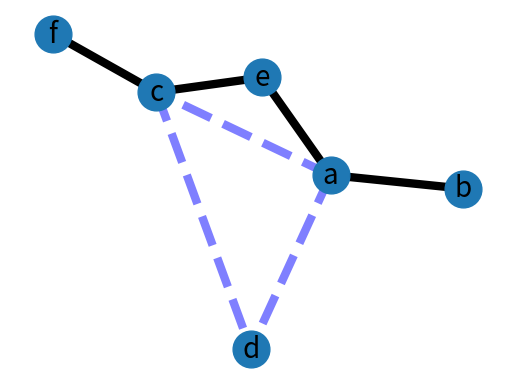

Python code for this plot:
#!/usr/bin/env python
"""
An example using Graph as a weighted network.
"""
# Author: Aric Hagberg (hagberg@lanl.gov)
try:
    import matplotlib.pyplot as plt
except:
    raise

import networkx as nx

G=nx.Graph()

G.add_edge('a','b',weight=0.6)
G.add_edge('a','c',weight=0.2)
G.add_edge('c','d',weight=0.1)
G.add_edge('c','e',weight=0.7)
G.add_edge('c','f',weight=0.9)
G.add_edge('a','d',weight=0.3)
G.add_edge('a','e',weight=0.9)

elarge=[(u,v) for (u,v,d) in G.edges(data=True) if d['weight'] >0.5]
esmall=[(u,v) for (u,v,d) in G.edges(data=True) if d['weight'] <=0.5]

pos=nx.spring_layout(G) # positions for all nodes

# nodes
nx.draw_networkx_nodes(G,pos,node_size=700)

# edges
nx.draw_networkx_edges(G,pos,edgelist=elarge,
                    width=6)
nx.draw_networkx_edges(G,pos,edgelist=esmall,
                    width=6,alpha=0.5,edge_color='b',style='dashed')

# labels
nx.draw_networkx_labels(G,pos,font_size=20,font_family='sans-serif')

plt.axis('off')
plt.savefig("weighted_graph.png")
plt.show() # display
